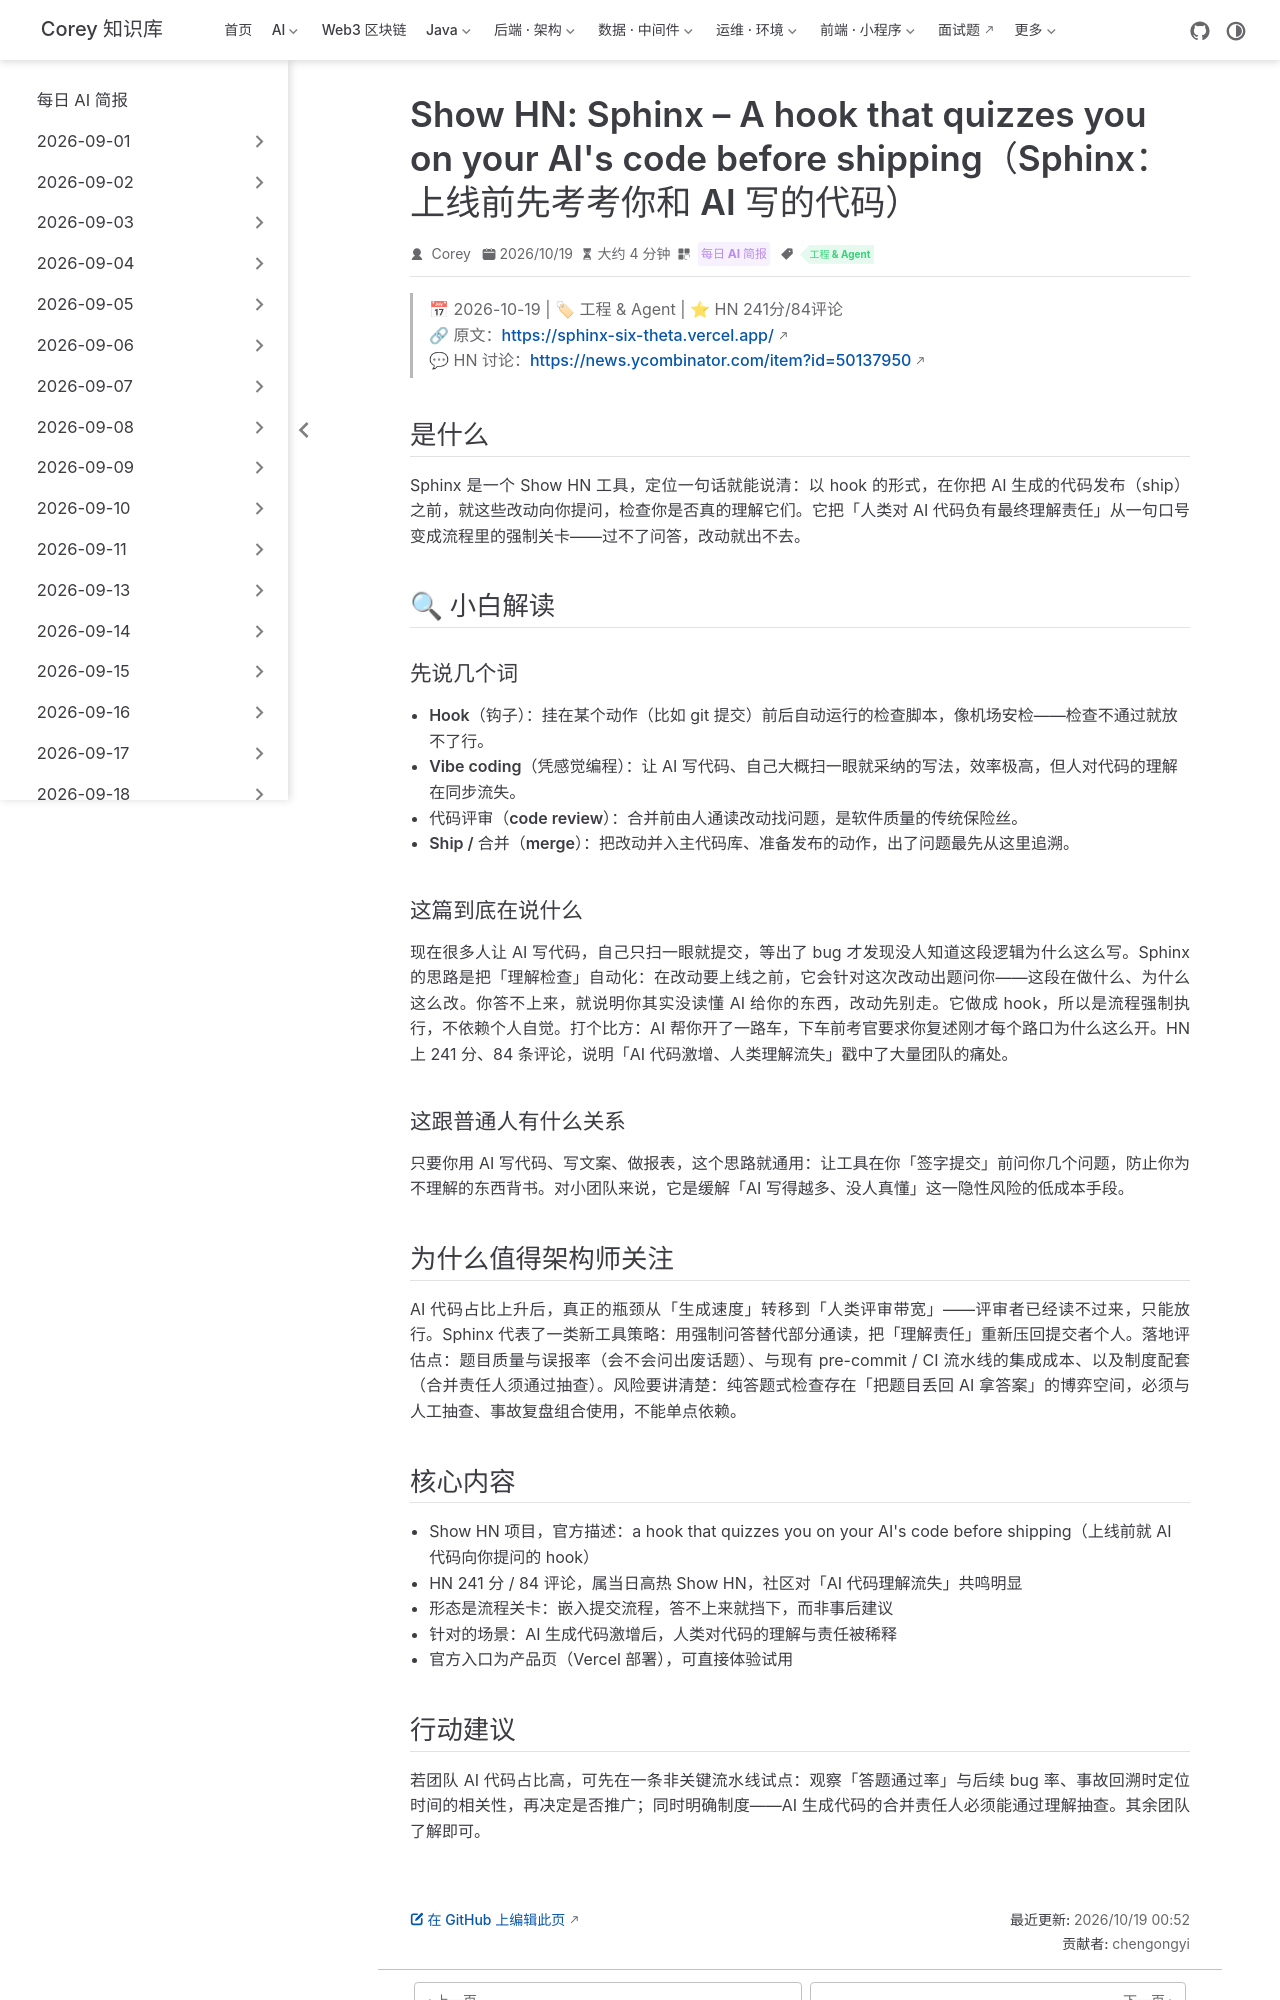

repository: code-corey/code-corey.github.io · page: News/2026-10-19/01-sphinx-ai-code-quiz.html · generator: jekyll

---
title: "Show HN: Sphinx – A hook that quizzes you on your AI's code before shipping（Sphinx：上线前先考考你和 AI 写的代码）"
shortTitle: "Sphinx：上线前考考AI代码"
sidebarGroup: "2026-10-19"
order: 1
date: 2026-10-19
category:
  - "每日 AI 简报"
tag:
  - "工程 & Agent"
description: "Sphinx 把「你是否真的理解 AI 生成的代码」变成提交前的强制问答关卡：hook 拦下改动、就改动内容向你提问，答不上来就不放行，用流程对抗 vibe coding 的理解流失。"
---

# Show HN: Sphinx – A hook that quizzes you on your AI's code before shipping（Sphinx：上线前先考考你和 AI 写的代码）

> 📅 2026-10-19 | 🏷 工程 & Agent | ⭐ HN 241分/84评论
> 🔗 原文：https://sphinx-six-theta.vercel.app/
> 💬 HN 讨论：https://news.ycombinator.com/item?id=50137950

## 是什么

Sphinx 是一个 Show HN 工具，定位一句话就能说清：以 hook 的形式，在你把 AI 生成的代码发布（ship）之前，就这些改动向你提问，检查你是否真的理解它们。它把「人类对 AI 代码负有最终理解责任」从一句口号变成流程里的强制关卡——过不了问答，改动就出不去。

## 🔍 小白解读

### 先说几个词

- **Hook（钩子）**：挂在某个动作（比如 git 提交）前后自动运行的检查脚本，像机场安检——检查不通过就放不了行。
- **Vibe coding（凭感觉编程）**：让 AI 写代码、自己大概扫一眼就采纳的写法，效率极高，但人对代码的理解在同步流失。
- **代码评审（code review）**：合并前由人通读改动找问题，是软件质量的传统保险丝。
- **Ship / 合并（merge）**：把改动并入主代码库、准备发布的动作，出了问题最先从这里追溯。

### 这篇到底在说什么

现在很多人让 AI 写代码，自己只扫一眼就提交，等出了 bug 才发现没人知道这段逻辑为什么这么写。Sphinx 的思路是把「理解检查」自动化：在改动要上线之前，它会针对这次改动出题问你——这段在做什么、为什么这么改。你答不上来，就说明你其实没读懂 AI 给你的东西，改动先别走。它做成 hook，所以是流程强制执行，不依赖个人自觉。打个比方：AI 帮你开了一路车，下车前考官要求你复述刚才每个路口为什么这么开。HN 上 241 分、84 条评论，说明「AI 代码激增、人类理解流失」戳中了大量团队的痛处。

### 这跟普通人有什么关系

只要你用 AI 写代码、写文案、做报表，这个思路就通用：让工具在你「签字提交」前问你几个问题，防止你为不理解的东西背书。对小团队来说，它是缓解「AI 写得越多、没人真懂」这一隐性风险的低成本手段。

## 为什么值得架构师关注

AI 代码占比上升后，真正的瓶颈从「生成速度」转移到「人类评审带宽」——评审者已经读不过来，只能放行。Sphinx 代表了一类新工具策略：用强制问答替代部分通读，把「理解责任」重新压回提交者个人。落地评估点：题目质量与误报率（会不会问出废话题）、与现有 pre-commit / CI 流水线的集成成本、以及制度配套（合并责任人须通过抽查）。风险要讲清楚：纯答题式检查存在「把题目丢回 AI 拿答案」的博弈空间，必须与人工抽查、事故复盘组合使用，不能单点依赖。

## 核心内容

- Show HN 项目，官方描述：a hook that quizzes you on your AI's code before shipping（上线前就 AI 代码向你提问的 hook）
- HN 241 分 / 84 评论，属当日高热 Show HN，社区对「AI 代码理解流失」共鸣明显
- 形态是流程关卡：嵌入提交流程，答不上来就挡下，而非事后建议
- 针对的场景：AI 生成代码激增后，人类对代码的理解与责任被稀释
- 官方入口为产品页（Vercel 部署），可直接体验试用
